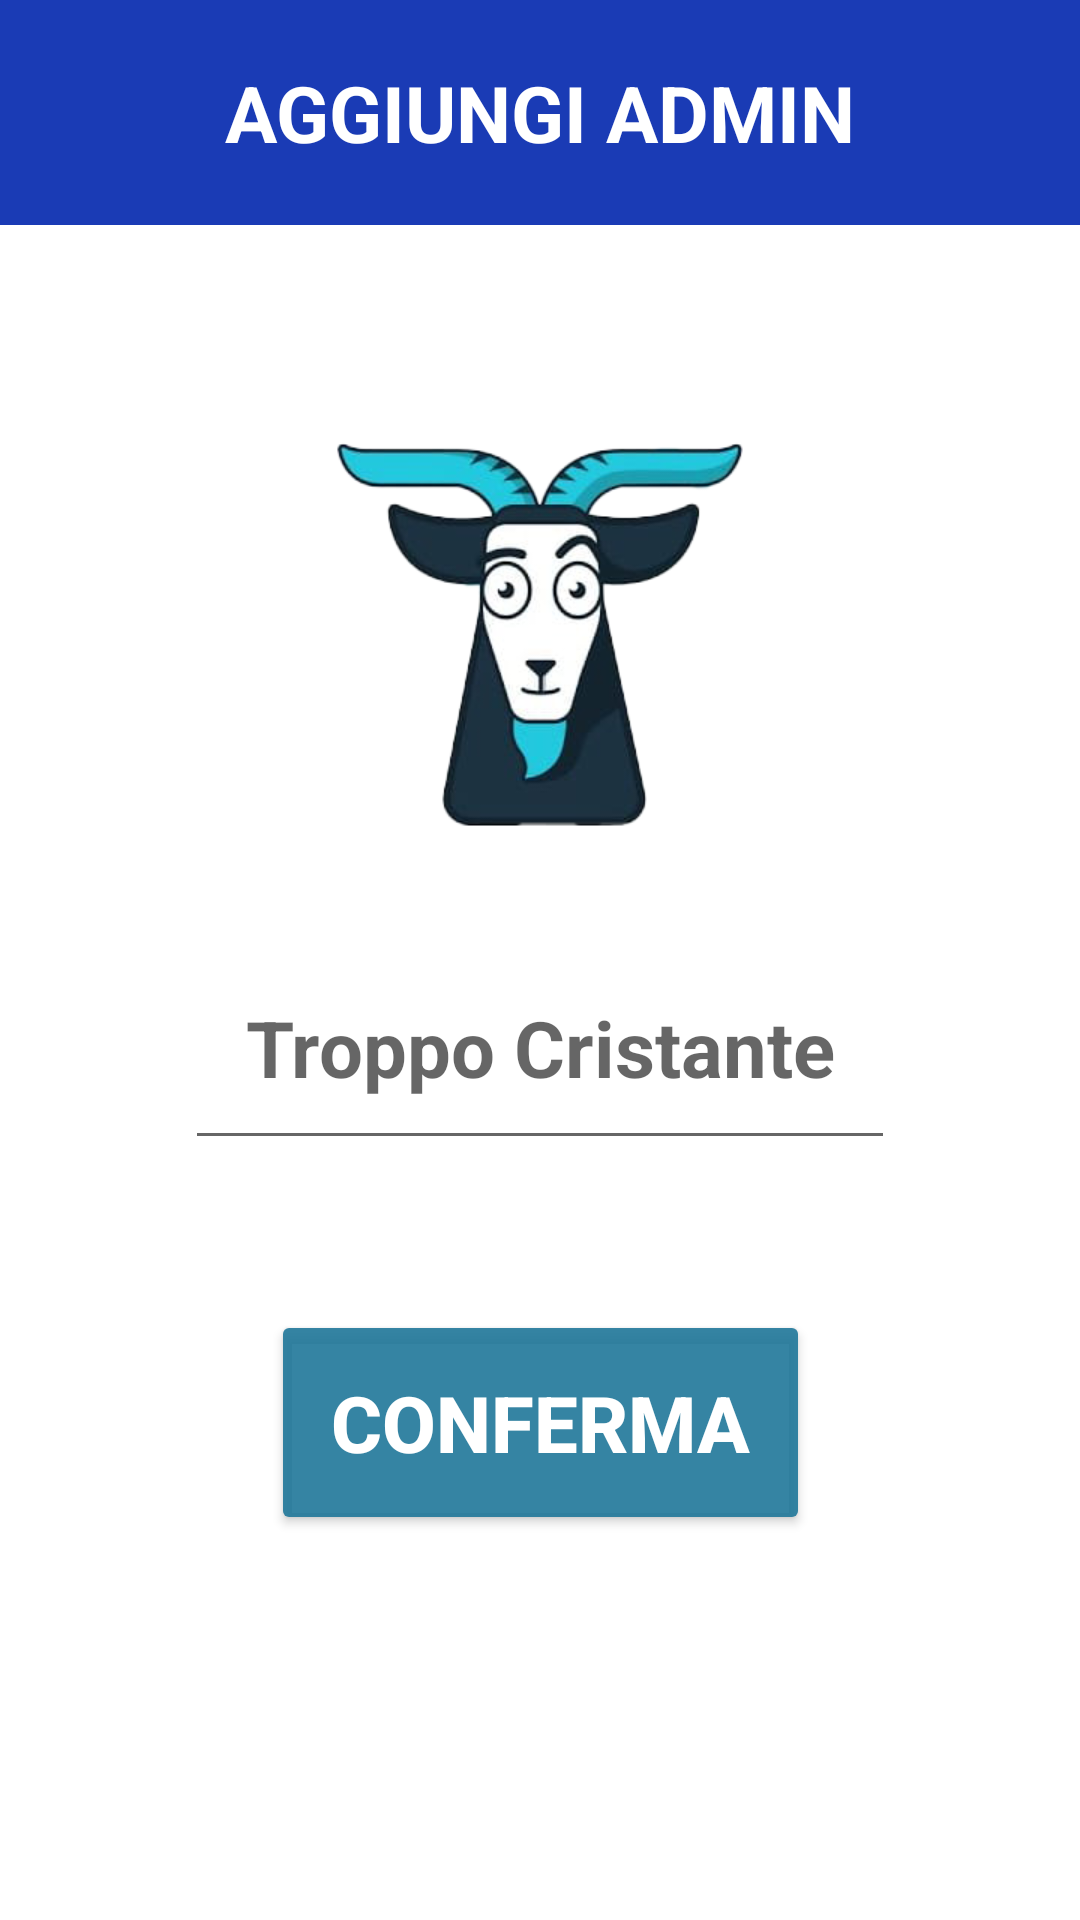

Android layout source for this screen:
<!-- AndroidManifest.xml: application theme Theme.Fantamanager -->
<!-- res/layout/faialtroadmin_fragment.xml -->
<?xml version="1.0" encoding="utf-8"?>
<androidx.constraintlayout.widget.ConstraintLayout xmlns:android="http://schemas.android.com/apk/res/android"
    android:layout_width="match_parent"
    xmlns:app="http://schemas.android.com/apk/res-auto"
    android:orientation="vertical"
    android:background="@color/white"
    android:layout_height="match_parent">

    <ImageView
        android:id="@+id/imageView"
        android:layout_width="200dp"
        android:layout_height="200dp"
        app:layout_constraintBottom_toBottomOf="parent"
        app:layout_constraintEnd_toEndOf="parent"
        app:layout_constraintHorizontal_bias="0.5"
        app:layout_constraintStart_toStartOf="parent"
        app:layout_constraintTop_toBottomOf="@id/textView"
        app:layout_constraintVertical_bias="0.1"
        app:srcCompat="@drawable/fantagoat_real" />


    <TextView

        android:id="@+id/textView"
        android:layout_width="match_parent"
        android:layout_height="wrap_content"
        android:gravity="center"
        android:text="AGGIUNGI ADMIN" android:padding="20dp"
        android:textColor="@color/white"
        android:background="@color/bluchiaro"
        android:textSize="26sp"
        android:textStyle="bold"
        app:layout_constraintEnd_toEndOf="parent"
        app:layout_constraintHorizontal_bias="0.5"
        app:layout_constraintStart_toStartOf="parent"
        app:layout_constraintTop_toTopOf="parent" />

    <EditText
        android:id="@+id/editText"
        android:layout_width="wrap_content"
        android:layout_height="wrap_content"
        android:gravity="center"
        android:hint="Troppo Cristante"
        android:inputType="text"
        android:padding="20dp"
        android:textSize="26sp"
        android:textStyle="bold"
        app:layout_constraintEnd_toEndOf="parent"
        app:layout_constraintStart_toStartOf="parent"
        app:layout_constraintTop_toBottomOf="@+id/imageView" />

    <Button
        android:layout_marginTop="50dp"
        android:id="@+id/button"
        android:layout_width="wrap_content"
        android:layout_height="wrap_content"
        android:backgroundTint="@color/teal_902"
        android:padding="20dp"
        android:text="conferma"
        android:textColor="@color/white"
        android:textSize="26sp"
        android:textStyle="bold"
        app:layout_constraintEnd_toEndOf="parent"
        app:layout_constraintStart_toStartOf="parent"
        app:layout_constraintTop_toBottomOf="@+id/editText" />



</androidx.constraintlayout.widget.ConstraintLayout>
<!-- resources referenced by this layout -->
<resources>
  <color name="bluchiaro">#1A3BB5</color>
  <color name="teal_902">#E620779A</color>
  <color name="white">#FFFFFFFF</color>
  <!-- drawable fantagoat_real: png bitmap (drawable, 87674 bytes) -->
  <style name="Theme.Fantamanager" parent="Theme.MaterialComponents.Light.DarkActionBar">
          
          <item name="colorPrimary">@color/teal_700</item>
          <item name="colorPrimaryVariant">@color/purple_700</item>
          <item name="colorOnPrimary">@color/white</item>
          
          <item name="colorSecondary">@color/teal_200</item>
          <item name="colorSecondaryVariant">@color/gold</item>
          <item name="colorOnSecondary">@color/black</item>
          
          <item name="android:statusBarColor" tools:targetApi="l">?attr/colorPrimary</item>
          
          <item name="android:forceDarkAllowed" tools:targetApi="q">false</item>
      </style>
  <color name="teal_700">#FF018786</color>
  <color name="purple_700">#FF3700B3</color>
  <color name="teal_200">#FF03DAC5</color>
  <color name="gold">#854F00</color>
  <color name="black">#FF000000</color>
</resources>
